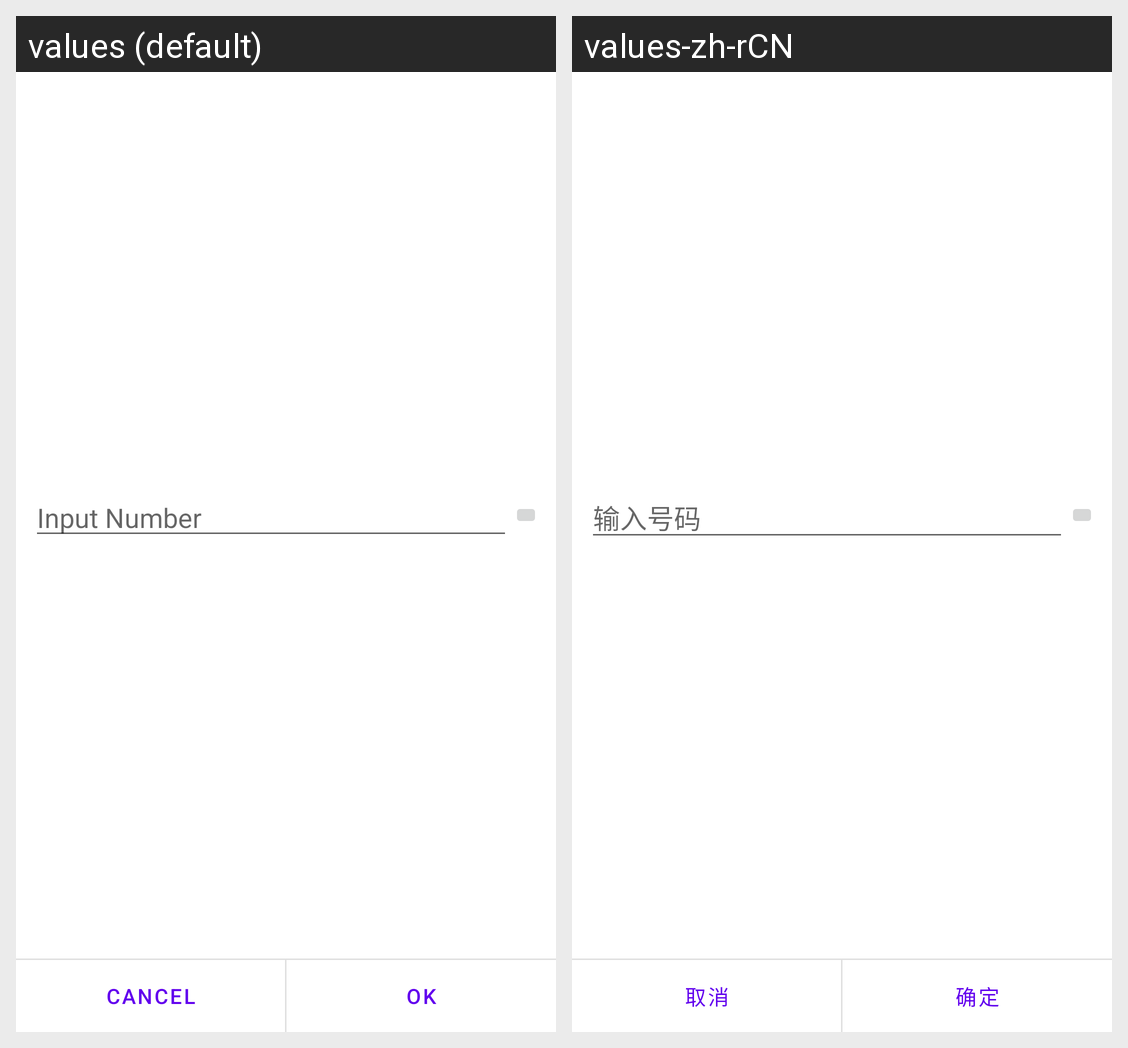

The Android screen above is rendered under two locales of the same app. Produce the string resources it draws, with the default and per-locale values.
Android screen res/layout/add_speed_dial_dialog.xml rendered under 2 locales, left to right: values (default), values-zh-rCN. Device: Nexus 5 (rendered at 1080×1920; each locale shown at half size, 540×960, under a caption strip naming it); theme Theme.MaterialComponents.DayNight.NoActionBar.
Strings drawn on this screen, with the default value and each locale's value (text and hints the layout hard-codes, and strings that could not be matched under every locale, appear in the picture but are not listed):

input_number
  values: Input Number
  values-zh-rCN: 输入号码

speed_dial_cancel
  values: Cancel
  values-zh-rCN: 取消

speed_dial_ok
  values: OK
  values-zh-rCN: 确定
